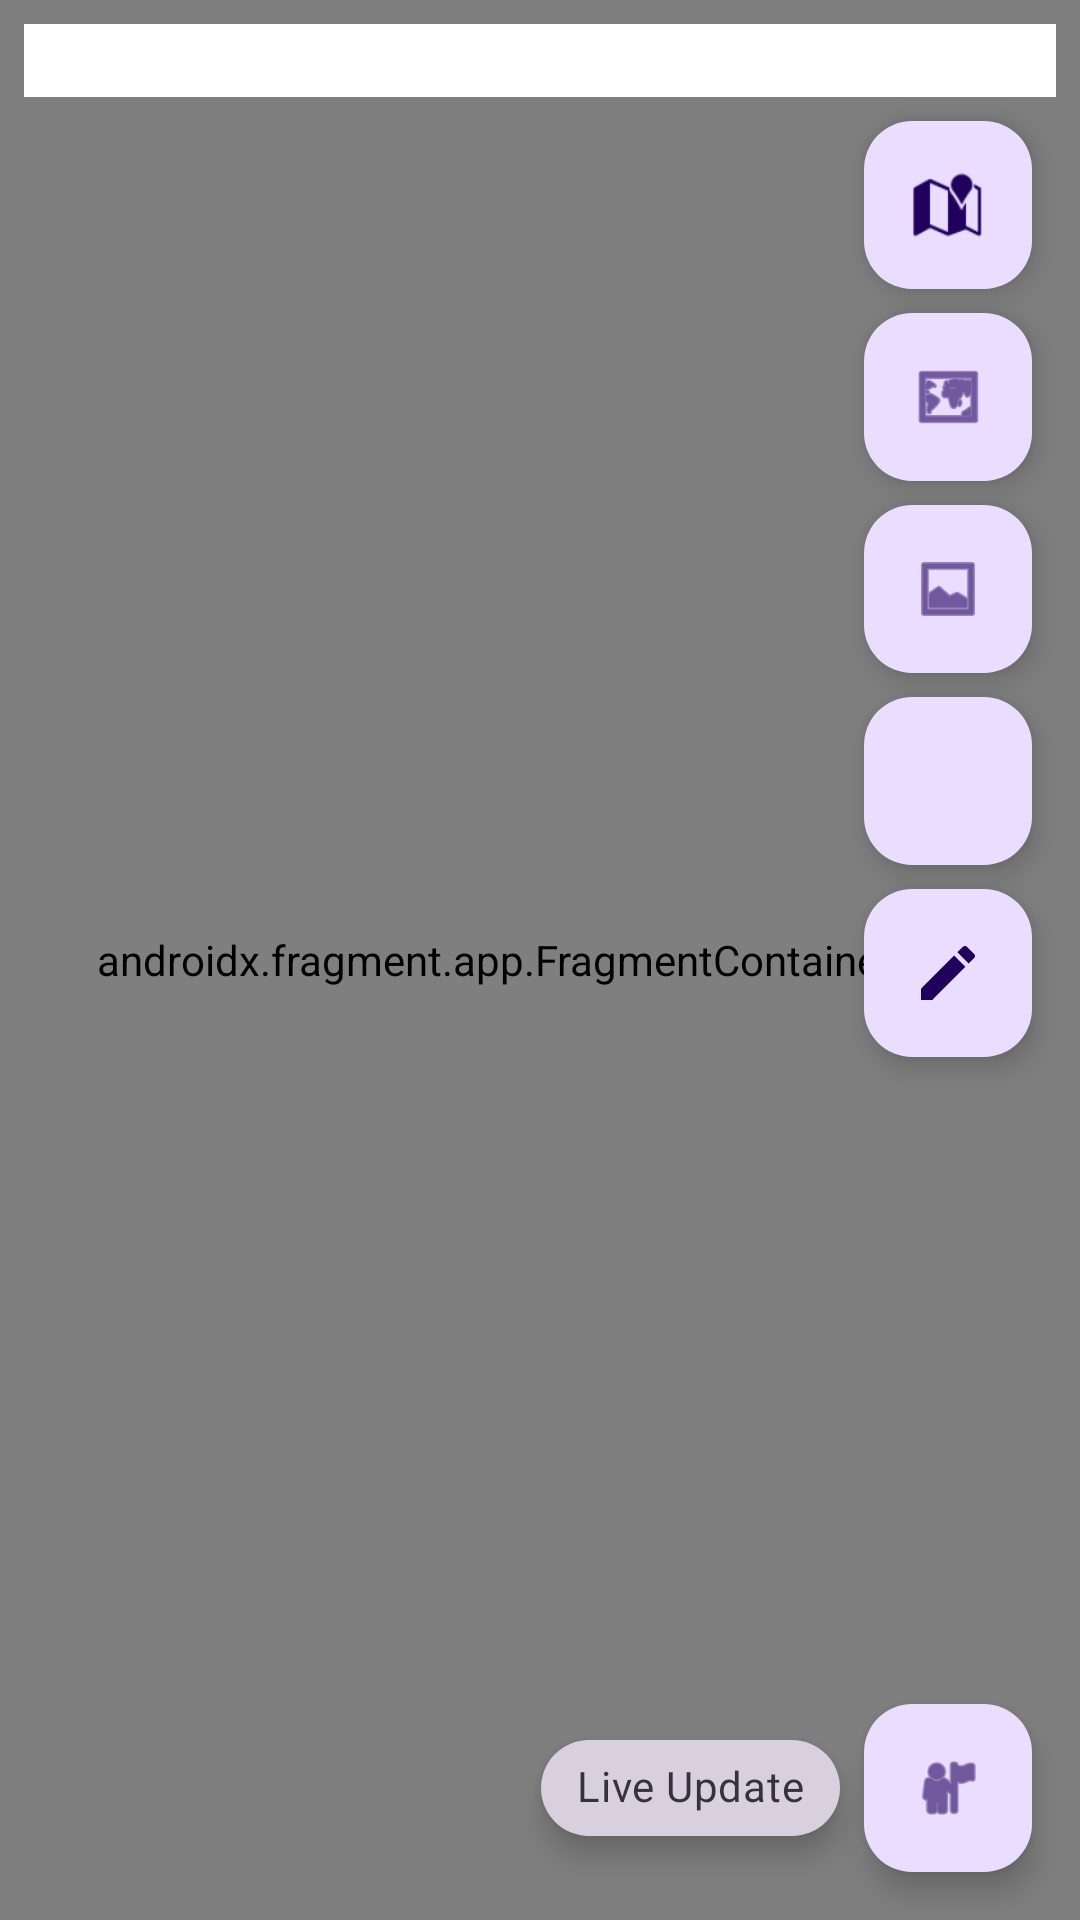

This screen was rendered from an Android layout file. Write that file and the resources it references.
<!-- AndroidManifest.xml: activity theme Theme.App_maps -->
<!-- res/layout/activity_map.xml -->
<?xml version="1.0" encoding="utf-8"?>
<androidx.constraintlayout.widget.ConstraintLayout xmlns:android="http://schemas.android.com/apk/res/android"
    xmlns:app="http://schemas.android.com/apk/res-auto"
    xmlns:tools="http://schemas.android.com/tools"
    android:layout_width="match_parent"
    android:layout_height="match_parent"
    android:background="#FFFFFF"
    tools:context=".fragment.MapActivity">

    <EditText
        android:id="@+id/inputNamaTambang"
        android:layout_width="match_parent"
        android:layout_height="wrap_content"
        android:hint="Nama Tambang"
        android:padding="16dp"
        android:visibility="gone" />
    
    <com.google.android.material.chip.Chip
        android:id="@+id/chip"
        style="@style/Widget.MaterialComponents.Chip.Filter"
        android:layout_width="wrap_content"
        android:layout_height="wrap_content"
        android:layout_marginEnd="8dp"
        android:checkable="true"
        android:elevation="6dp"
        android:text="Live Update"
        android:visibility="visible"
        app:checkedIconVisible="true"
        app:layout_constraintBottom_toBottomOf="@+id/fab"
        app:layout_constraintEnd_toStartOf="@+id/fab"
        app:layout_constraintTop_toTopOf="@+id/fab" />

    

    <com.google.android.material.floatingactionbutton.FloatingActionButton
        android:id="@+id/fab"
        android:layout_width="wrap_content"
        android:layout_height="wrap_content"
        android:layout_marginBottom="16dp"
        android:layout_marginEnd="16dp"
        android:clickable="true"
        android:focusable="true"
        app:srcCompat="@android:drawable/ic_menu_myplaces"
        app:layout_constraintBottom_toBottomOf="parent"
        app:layout_constraintEnd_toEndOf="parent"
        tools:ignore="ContentDescription" />

    

    
    <androidx.fragment.app.FragmentContainerView
        android:id="@+id/fragment"
        android:name="com.google.android.gms.maps.SupportMapFragment"
        android:layout_width="match_parent"
        android:layout_height="match_parent"
        app:layout_constraintBottom_toBottomOf="parent"
        app:layout_constraintEnd_toEndOf="parent"
        app:layout_constraintHorizontal_bias="1.0"
        app:layout_constraintStart_toStartOf="parent"
        app:layout_constraintTop_toTopOf="parent"
        app:layout_constraintVertical_bias="0.0" />

    <Button
        android:id="@+id/btnDeleteRute"
        android:layout_width="wrap_content"
        android:layout_height="40dp"
        android:layout_marginEnd="8dp"
        android:backgroundTint="#E4E4E4"
        android:text="Hapus Rute"
        android:textColor="#000000"
        android:visibility="gone"
        app:icon="@drawable/baseline_timeline_24"
        app:iconTint="#000000"
        app:layout_constraintBottom_toBottomOf="@+id/chip"
        app:layout_constraintEnd_toStartOf="@+id/chip"
        app:layout_constraintTop_toTopOf="@+id/chip" />

    <EditText
        android:id="@+id/editText"
        android:layout_width="0dp"
        android:layout_height="wrap_content"
        android:layout_marginStart="8dp"
        android:layout_marginTop="8dp"
        android:layout_marginEnd="8dp"
        android:background="#FFFFFF"
        android:ems="10"
        android:inputType="textPersonName"
        android:textColor="@color/black"
        app:layout_constraintEnd_toEndOf="parent"
        app:layout_constraintStart_toStartOf="parent"
        app:layout_constraintTop_toTopOf="parent"
        tools:ignore="Autofill" />

    
    <com.google.android.material.floatingactionbutton.FloatingActionButton
        android:id="@+id/fabMap1"
        android:layout_width="wrap_content"
        android:layout_height="wrap_content"
        android:layout_marginTop="8dp"
        android:layout_marginEnd="16dp"
        android:clickable="true"
        app:layout_constraintEnd_toEndOf="parent"
        app:layout_constraintTop_toBottomOf="@+id/editText"
        app:srcCompat="@android:drawable/ic_dialog_map" />

    <com.google.android.material.floatingactionbutton.FloatingActionButton
        android:id="@+id/fabMap2"
        android:layout_width="wrap_content"
        android:layout_height="wrap_content"
        android:layout_marginTop="8dp"
        android:clickable="true"
        app:layout_constraintEnd_toEndOf="@+id/fabMap1"
        app:layout_constraintTop_toBottomOf="@+id/fabMap1"
        app:srcCompat="@android:drawable/ic_menu_mapmode" />

    <com.google.android.material.floatingactionbutton.FloatingActionButton
        android:id="@+id/fabMap3"
        android:layout_width="wrap_content"
        android:layout_height="wrap_content"
        android:layout_marginTop="8dp"
        android:clickable="true"
        app:layout_constraintEnd_toEndOf="@+id/fabMap2"
        app:layout_constraintTop_toBottomOf="@+id/fabMap2"
        app:srcCompat="@android:drawable/ic_menu_gallery" />

    <com.google.android.material.floatingactionbutton.FloatingActionButton
        android:id="@+id/fabMapDrawPolygon"
        android:layout_width="wrap_content"
        android:layout_height="wrap_content"
        android:layout_marginTop="8dp"
        android:clickable="true"
        app:layout_constraintEnd_toEndOf="@+id/fabMap3"
        app:layout_constraintTop_toBottomOf="@+id/fabMap3"
        app:srcCompat="@drawable/baseline_crop_square_24" />

    <com.google.android.material.floatingactionbutton.FloatingActionButton
        android:id="@+id/fabMapCrudPolygon"
        android:layout_width="wrap_content"
        android:layout_height="wrap_content"
        android:layout_marginTop="8dp"
        android:clickable="true"
        app:layout_constraintEnd_toEndOf="@+id/fabMapDrawPolygon"
        app:layout_constraintTop_toBottomOf="@+id/fabMapDrawPolygon"
        app:srcCompat="@drawable/baseline_create_24" />

</androidx.constraintlayout.widget.ConstraintLayout>
<!-- resources referenced by this layout -->
<resources>
  <color name="black">#FF000000</color>
  <!-- drawable baseline_create_24 (drawable) -->
  <vector android:height="24dp" android:tint="#4E4157"
      android:viewportHeight="24" android:viewportWidth="24"
      android:width="24dp" xmlns:android="http://schemas.android.com/apk/res/android">
      <path android:fillColor="@android:color/white" android:pathData="M3,17.25V21h3.75L17.81,9.94l-3.75,-3.75L3,17.25zM20.71,7.04c0.39,-0.39 0.39,-1.02 0,-1.41l-2.34,-2.34c-0.39,-0.39 -1.02,-0.39 -1.41,0l-1.83,1.83 3.75,3.75 1.83,-1.83z"/>
  </vector>
  <style name="Theme.App_maps" parent="Base.Theme.App_maps" />
  <style name="Base.Theme.App_maps" parent="Theme.Material3.DayNight">
          
          
      </style>
</resources>
